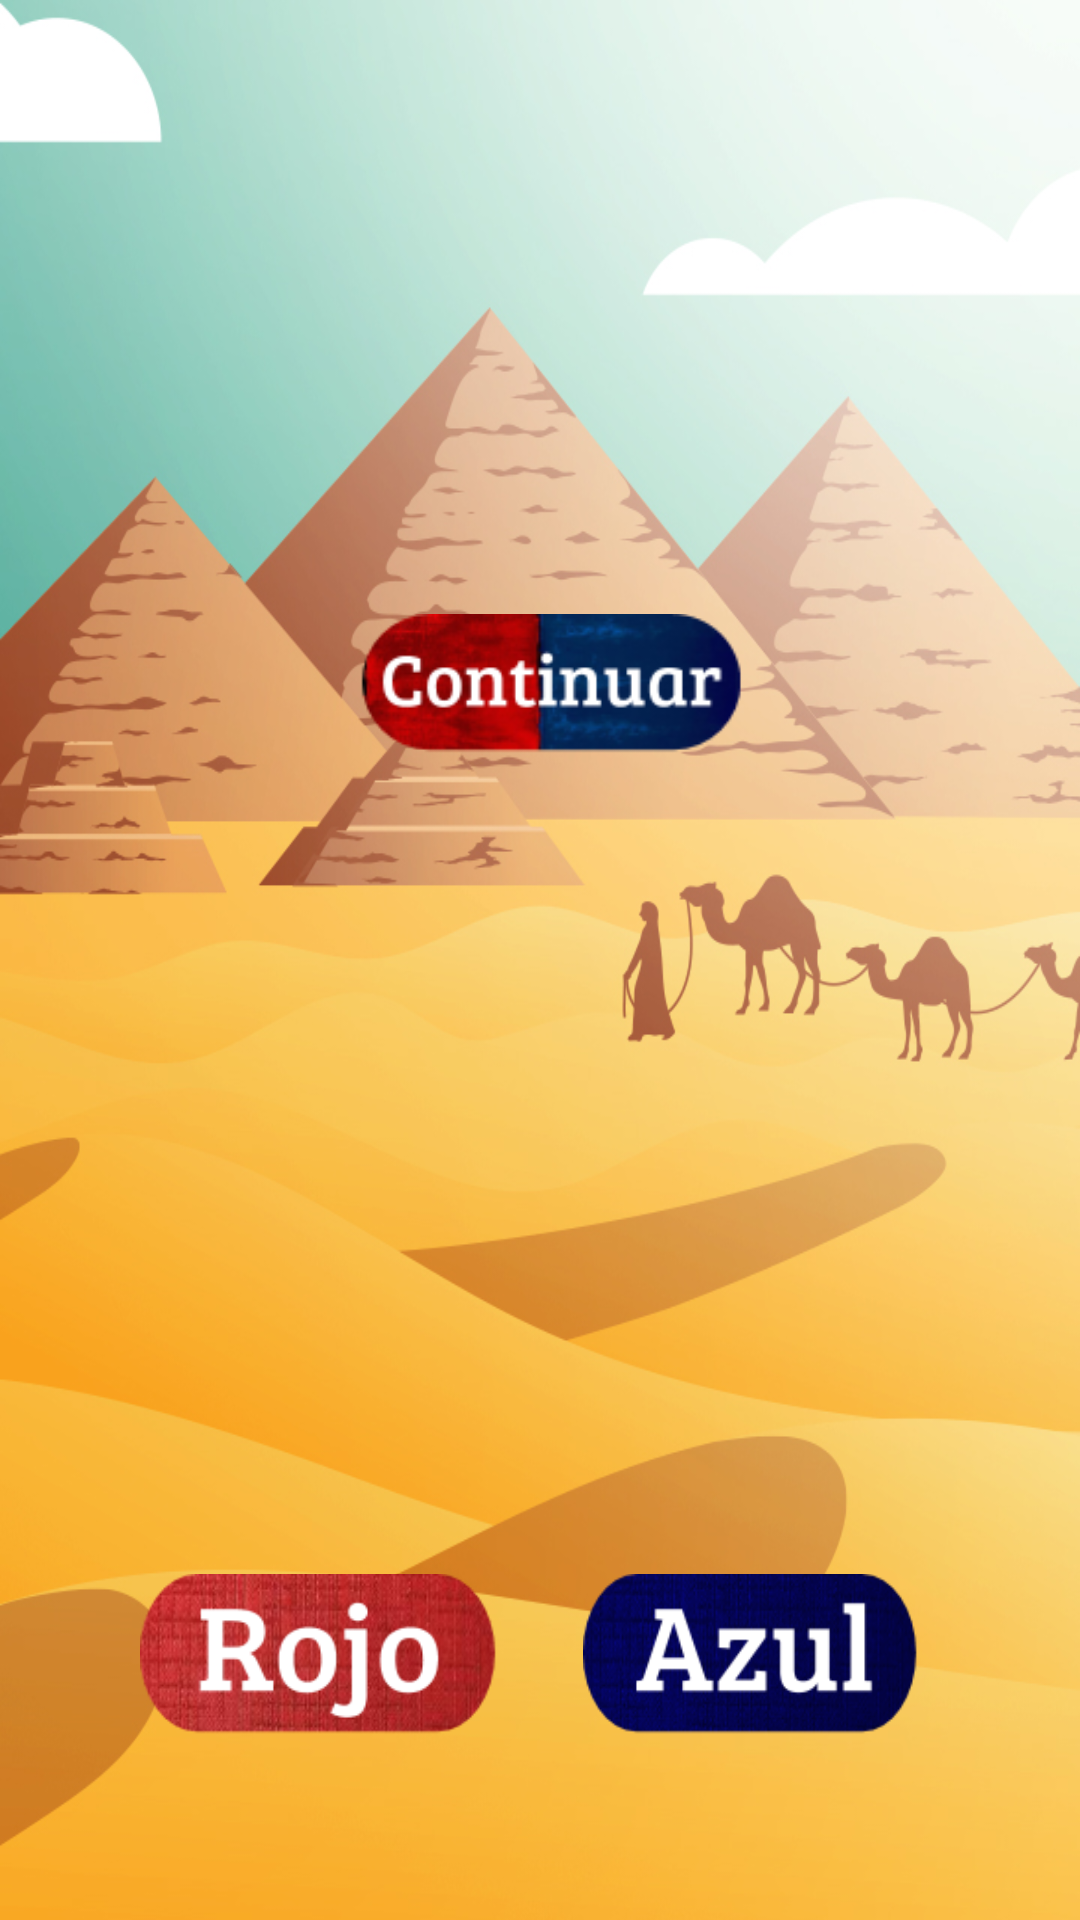

Here is an Android app screen rendered from its layout file. Give the layout XML and the strings, colors and styles it references.
<!-- AndroidManifest.xml: application theme Theme.AppCompat.NoActionBar -->
<!-- res/layout/des.xml -->
<?xml version="1.0" encoding="utf-8"?>
<android.support.constraint.ConstraintLayout
    xmlns:android="http://schemas.android.com/apk/res/android"
    xmlns:app="http://schemas.android.com/apk/res-auto"
    xmlns:tools="http://schemas.android.com/tools"
    android:layout_width="match_parent"
    android:layout_height="match_parent"
    android:background="@drawable/fondo">

    <android.support.constraint.Guideline
        android:layout_width="0dp"
        android:layout_height="0dp"
        android:id="@+id/linea1"
        android:orientation="vertical"
        app:layout_constraintGuide_percent="0.13"
        />
    <android.support.constraint.Guideline
        android:layout_width="0dp"
        android:layout_height="0dp"
        android:id="@+id/linea2"
        android:orientation="vertical"
        app:layout_constraintGuide_percent="0.46"
        />

    <android.support.constraint.Guideline
        android:id="@+id/guideline3"
        android:layout_width="0dp"
        android:layout_height="0dp"
        android:orientation="vertical"
        app:layout_constraintGuide_percent="0.69" />

    <android.support.constraint.Guideline
        android:id="@+id/guideline4"
        android:layout_width="0dp"
        android:layout_height="0dp"
        android:orientation="vertical"
        app:layout_constraintGuide_percent="0.32" />

    <android.support.constraint.Guideline
        android:id="@+id/guideline2"
        android:layout_width="0dp"
        android:layout_height="0dp"
        android:orientation="vertical"
        app:layout_constraintGuide_percent="0.54" />

    <android.support.constraint.Guideline
        android:id="@+id/guideline"
        android:layout_width="0dp"
        android:layout_height="0dp"
        android:orientation="vertical"
        app:layout_constraintGuide_percent="0.85" />

    <android.support.constraint.Guideline
        android:layout_width="0dp"
        android:layout_height="0dp"
        android:id="@+id/lineah3"
        android:orientation="horizontal"
        app:layout_constraintGuide_percent="0.82"
        />

    <android.support.constraint.Guideline
        android:id="@+id/guideline5"
        android:layout_width="0dp"
        android:layout_height="0dp"
        android:orientation="horizontal"
        app:layout_constraintGuide_percent="0.78" />

    <android.support.constraint.Guideline
        android:id="@+id/guideline6"
        android:layout_width="0dp"
        android:layout_height="0dp"
        android:orientation="horizontal"
        app:layout_constraintGuide_percent="0.69" />

    <android.support.constraint.Guideline
        android:id="@+id/guideline7"
        android:layout_width="0dp"
        android:layout_height="0dp"
        android:orientation="horizontal"
        app:layout_constraintGuide_percent="0.44" />

    <android.support.constraint.Guideline
        android:id="@+id/guideline8"
        android:layout_width="0dp"
        android:layout_height="0dp"
        android:orientation="horizontal"
        app:layout_constraintGuide_percent="0.32" />

    <android.support.constraint.Guideline
        android:id="@+id/guideline9"
        android:layout_width="0dp"
        android:layout_height="0dp"
        android:orientation="horizontal"
        app:layout_constraintGuide_percent="0.22" />

    <android.support.constraint.Guideline
        android:layout_width="0dp"
        android:layout_height="0dp"
        android:id="@+id/lineah4"
        android:orientation="horizontal"
        app:layout_constraintGuide_percent="0.92"
        />

    <Button
        android:id="@+id/botonp1"
        android:layout_height="0dp"
        android:layout_width="0dp"
        android:background="@drawable/rojo"
        app:layout_constraintRight_toLeftOf="@+id/linea2"
        app:layout_constraintBottom_toTopOf="@+id/lineah4"
        app:layout_constraintLeft_toRightOf="@+id/linea1"
        app:layout_constraintTop_toBottomOf="@+id/lineah3"
        app:layout_constraintHorizontal_bias="1.0"
        app:layout_constraintVertical_bias="1.0" />

    <Button
        android:id="@+id/button"
        android:layout_width="0dp"
        android:layout_height="0dp"
        android:background="@drawable/continuar"
        app:layout_constraintBottom_toTopOf="@+id/guideline7"
        app:layout_constraintHorizontal_bias="0.0"
        app:layout_constraintLeft_toRightOf="@+id/guideline4"
        app:layout_constraintRight_toLeftOf="@+id/guideline3"
        app:layout_constraintTop_toBottomOf="@+id/guideline8"
        app:layout_constraintVertical_bias="1.0" />

    <Button
        android:id="@+id/botonp2"
        android:layout_width="0dp"
        android:layout_height="0dp"
        android:layout_below="@+id/botonp1"
        android:background="@drawable/azul"
        app:layout_constraintRight_toLeftOf="@+id/guideline"
        app:layout_constraintBottom_toTopOf="@+id/lineah4"
        app:layout_constraintLeft_toRightOf="@+id/guideline2"
        app:layout_constraintTop_toBottomOf="@+id/lineah3"
        app:layout_constraintHorizontal_bias="1.0"
        app:layout_constraintVertical_bias="1.0" />

    <TextView
        android:id="@+id/textView2"
        android:layout_width="wrap_content"
        android:layout_height="wrap_content"
        android:text="Nuevo juego: Escoja dorso de las cartas"
        android:textSize="20dp"
        android:textColor="@color/colornegro"
        app:layout_constraintRight_toLeftOf="@+id/guideline4"
        app:layout_constraintBottom_toTopOf="@+id/guideline5"
        app:layout_constraintLeft_toRightOf="@+id/guideline3"
        app:layout_constraintTop_toBottomOf="@+id/guideline6" />

    <TextView
        android:id="@+id/textView4"
        android:layout_width="wrap_content"
        android:layout_height="wrap_content"
        android:text="Continuar con juego pendiente"
        android:textColor="@color/colornegro"
        android:textSize="23dp"
        app:layout_constraintBottom_toTopOf="@+id/guideline8"
        app:layout_constraintLeft_toRightOf="@+id/guideline3"
        app:layout_constraintRight_toLeftOf="@+id/guideline4"
        app:layout_constraintTop_toBottomOf="@+id/guideline9" />

</android.support.constraint.ConstraintLayout>
<!-- resources referenced by this layout -->
<resources>
  <color name="colornegro">#000</color>
  <!-- drawable azul: png bitmap (drawable, 17494 bytes) -->
  <!-- drawable continuar: png bitmap (drawable, 18855 bytes) -->
  <!-- drawable fondo: jpg bitmap (drawable, 221976 bytes) -->
  <!-- drawable rojo: png bitmap (drawable, 31128 bytes) -->
</resources>
